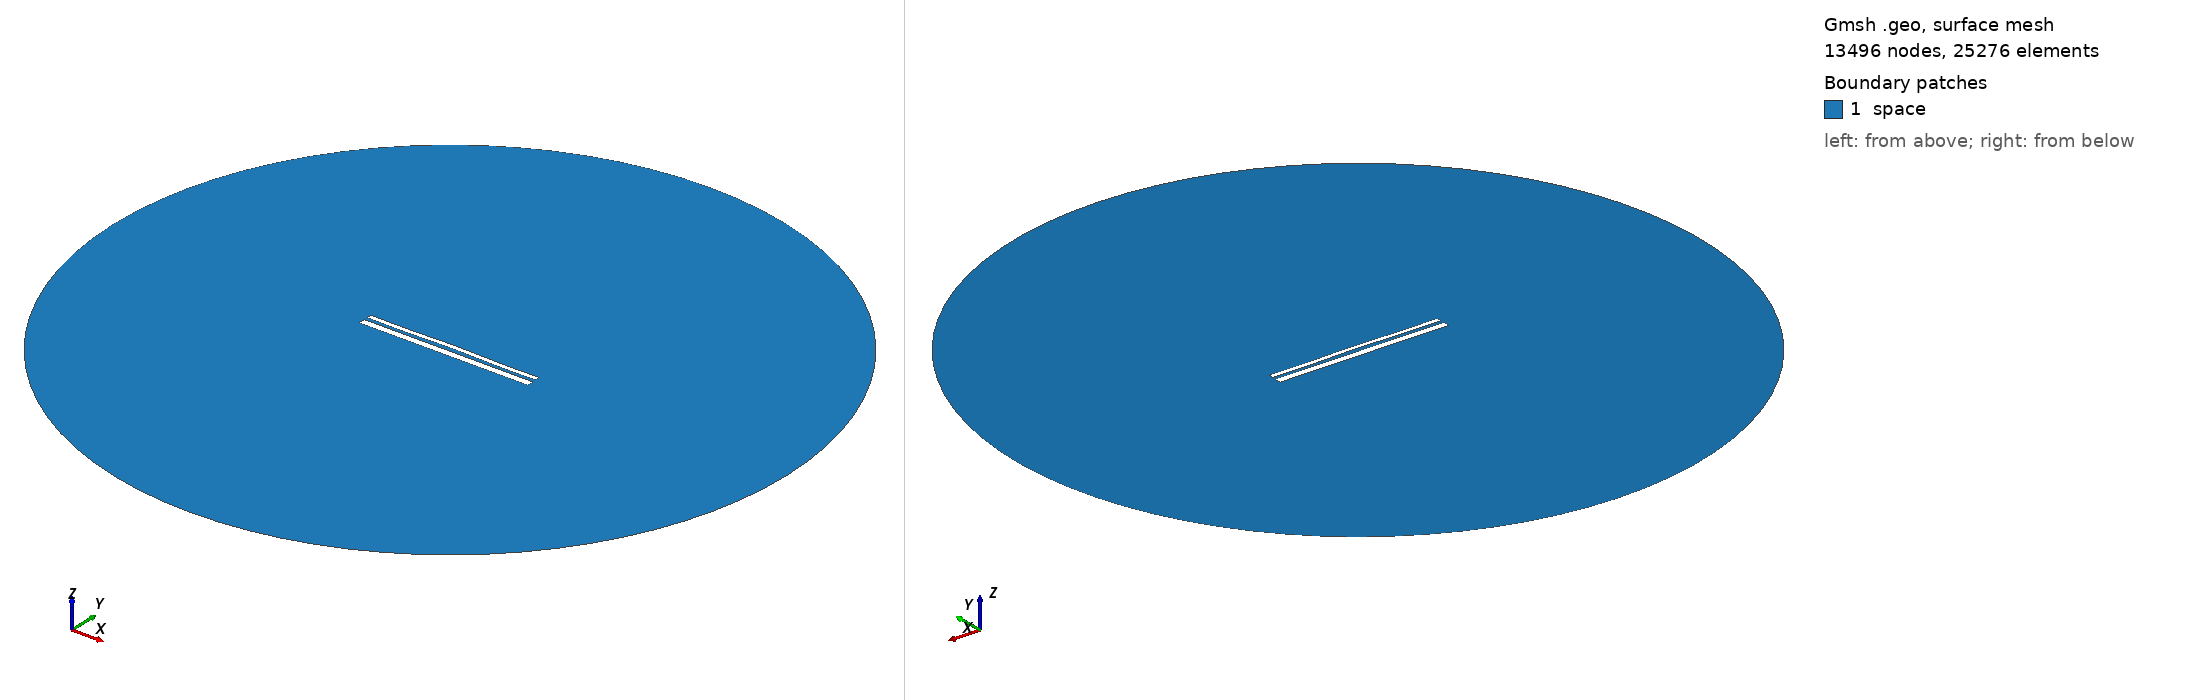

Gmsh geometry script, surface-meshed: 13496 nodes, 25276 surface elements. Boundary patches (legend numbers): 1 space. Left view from above one corner, right view from below the opposite corner. Legend entries are the model's physical surfaces. The drawing asked Gmsh for element sizes between 1% and 20% of the model's largest extent; the script's own settings can give other sizes.

=== 12861.geo (drawn) ===
//---------------------------------------
// Geometry kernel
//---------------------------------------

SetFactory("OpenCASCADE");



//---------------------------------------
// Parameters of the geometry
//---------------------------------------

// Overetch of the upper plate
overetch = 0.5;

// Distance between the plates
distance = 1.5;

// Discretization over the x axis (for the deformation)
nx = 50; 

// Length of the plate
L = 100 - overetch; 

// Number of modes
n = 4; 

// 1st mode coefficient
coeff(1) = 0.0;
beta(1) = 0.596864 * 3.1415926535 / L;

// 2nd mode coefficient
coeff(2) = 0.15;
beta(2) = 1.49418 * 3.1415926535 / L;

// 3rd mode coefficient
coeff(3) = 0.0;
beta(3) = 2.50025 * 3.1415926535 / L;

// 4th mode coefficient
coeff(4) = -0.15;
beta(4) = 3.49999 * 3.1415926535 / L;



//---------------------------------------
// Upper plate (deformed rectangle)
//---------------------------------------

// Coordiantes of the upper plate
xmin = -50;
xmax = 50 - overetch;

// Height of the upper plate
yheight = 4 - 2 * overetch;

// Indexes of the points
UpperID[] = {};
LowerID[] = {};
LeftID[] = {};
RightID[] = {};

// Point index
p = 1;

// Horizontal edges
For i In {1:nx}
    x = xmin + (i-1)*(xmax - xmin)/(nx-1);

    y_bottom = distance / 2 + overetch;
    For j In {1:n}
        C = (Cosh(beta(j)*L) + Cos(beta(j)*L)) / (Sinh(beta(j)*L) + Sin(beta(j)*L));
        y_bottom  = y_bottom + coeff(j) * (Cosh(beta(j)*(x+50)) - Cos(beta(j)*(x+50)) - C * (Sinh(beta(j)*(x+50)) - Sin(beta(j)*(x+50))));
    EndFor

    y_top = y_bottom + yheight;

    Point(p) = {x, y_top, 0, 1.0};
    UpperID[i] = p;
    p = p + 1;

    Point(p) = {x, y_bottom, 0, 1.0};
    LowerID[i] = p;
    p = p + 1;
EndFor

// Create point lists
UpperPts[] = {}; LowerPts[] = {};
For i In {1:nx}
  UpperPts[] += {UpperID[i]};
  LowerPts[] += {LowerID[i]};
EndFor

// Build splines
Spline(1) = {UpperPts[]};
Spline(2) = {LowerPts[]};
Line(3) = {LowerPts[nx-1], UpperPts[nx-1]};
Line(4) = {LowerPts[0], UpperPts[0]};

// Build the plane surface
Curve Loop(1) = {2, 3, -1, -4};
Plane Surface(1) = {1};



//---------------------------------------
// Lower plate (rectangle)
//---------------------------------------

// Vertices
Point(1001) = {-50, -1, 0, 1.0};
Point(1002) = { 50, -1, 0, 1.0};
Point(1003) = { 50,  -5, 0, 1.0};
Point(1004) = {-50,  -5, 0, 1.0};

// Edges
Line(5) = {1001, 1002};
Line(6) = {1002, 1003};
Line(7) = {1003, 1004};
Line(8) = {1004, 1001};

// Plane surface
Line Loop(2) = {5, 6, 7, 8};
Plane Surface(2) = {2}; 



//---------------------------------------
// Outer (fictious) boundary
//---------------------------------------

// Points
Point(1005) = {0, 0, 0};       // Center
Point(1006) = {200, 0, 0};     // Start point
Point(1007) = {0, 200, 0};     // 90 degrees
Point(1008) = {-200, 0, 0};    // 180 degrees
Point(1009) = {0, -200, 0};    // 270 degrees

// Circle arcs (each needs start, center, end)
Circle(9) = {1006, 1005, 1007};
Circle(10) = {1007, 1005, 1008};
Circle(11) = {1008, 1005, 1009};
Circle(12) = {1009, 1005, 1006};

// Plane surface for the entire domain
Curve Loop(3) = {9, 10, 11, 12};
Surface(3) = {3};

// Subtract the plates from the whole domain to obtain the actual domain where we want to solve the equations
BooleanDifference{ Surface{3}; Delete; }{ Surface{1}; Surface{2}; Delete; }




//---------------------------------------
// Transfinite Lines/Curves
//---------------------------------------

// Set the number of points on the boundaries
r = 7;

// Plates
Transfinite Curve {1, 2} = 50*r Using Progression 1;
Transfinite Curve {3, 4} = 2*r Using Progression 1;
Transfinite Line {5, 7} = 50*r Using Progression 1;
Transfinite Line {6, 8} = 2*r Using Progression 1;

// Outer boundary
Transfinite Line {9, 10, 11, 12} = 20 Using Progression 1;



//---------------------------------------
// Physical groups
//---------------------------------------                

// Physical curves (boundaries)
Physical Line("force_segment", 10) = {2};
Physical Line("upper_plate", 11) = {1, 3, 4};
Physical Line("lower_plate", 12) = {5, 6, 7, 8};
Physical Line("boundary", 20) = {9, 10, 11, 12};

// Physical Surfaces
Physical Surface("space", 30) = {3};



//---------------------------------------
// 6. Generate the Mesh
//---------------------------------------

// 2D mesh generation
Mesh 2;
